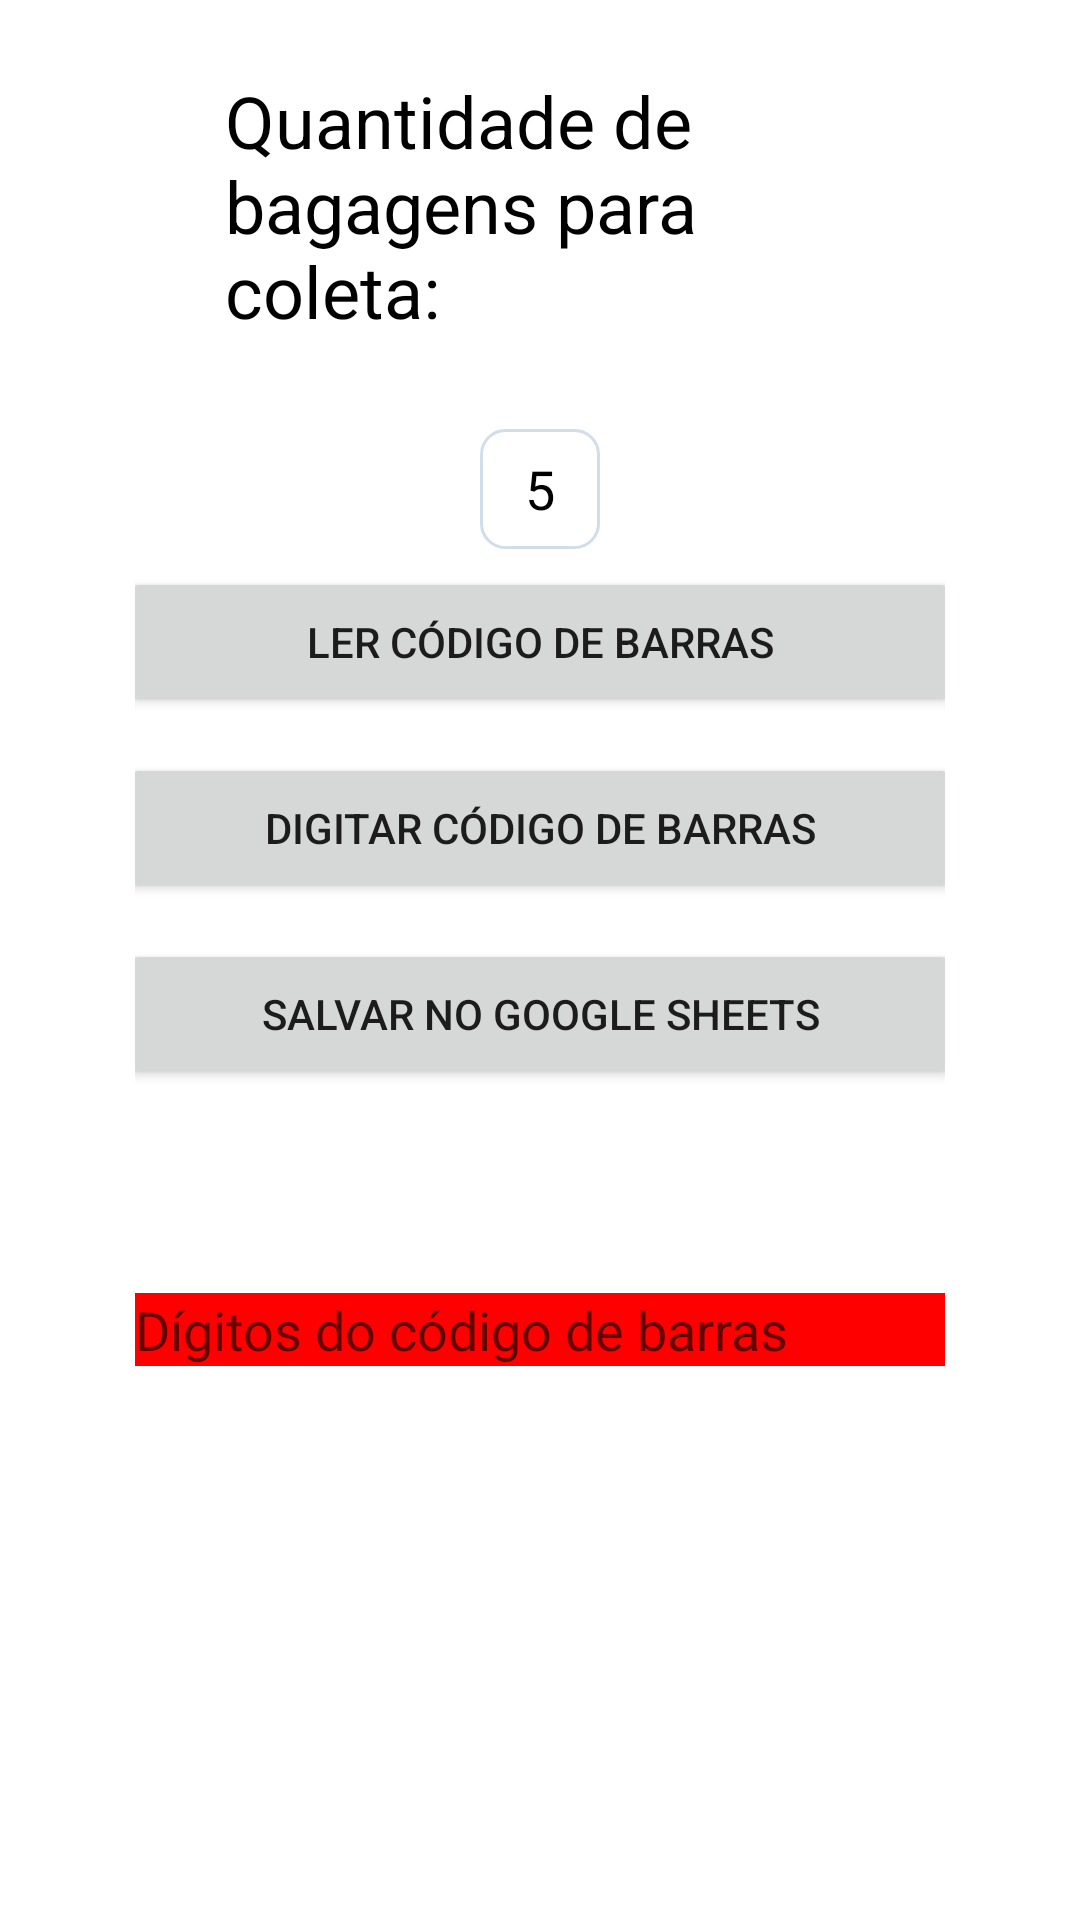

The Android layout XML behind this screen, and the referenced resources:
<!-- AndroidManifest.xml: application theme Theme.App_coleta_de_bagagens -->
<!-- res/layout/scan_form_layout.xml -->
<?xml version="1.0" encoding="utf-8"?>
<androidx.constraintlayout.widget.ConstraintLayout xmlns:android="http://schemas.android.com/apk/res/android"
    xmlns:app="http://schemas.android.com/apk/res-auto"
    xmlns:tools="http://schemas.android.com/tools"
    android:layout_width="match_parent"
    android:orientation="vertical"
    android:gravity="center"
    android:layout_height="match_parent"
    tools:context=".activities.TestSaveBarCodeIntoExcel">

    <ScrollView
        android:id="@+id/scrollView"
        android:layout_width="match_parent"
        android:layout_height="match_parent"
        android:background="@color/colorSecondary"
        android:paddingLeft="45dp"
        android:paddingRight="45dp"
        tools:layout_editor_absoluteY="72dp">

    <LinearLayout
        android:layout_width="match_parent"
        android:layout_height="wrap_content"
        android:gravity="center"
        android:orientation="vertical"
        android:paddingTop="24dp"
        android:paddingBottom="24dp">


        <TextView
            android:id="@+id/text_qtde_bagagens_para_coleta"
            android:layout_width="match_parent"
            android:layout_height="wrap_content"
            android:layout_marginLeft="30dp"
            android:layout_marginRight="30dp"
            android:layout_marginBottom="30dp"
            android:text="@string/text_qtde_bagagens_para_coleta"
            android:textColor="#000000"
            android:textSize="24dp" />

        <EditText
            android:id="@+id/ediTextQtdeBagagensColeta"
            android:layout_width="40dp"
            android:layout_height="40dp"
            android:layout_centerHorizontal="true"
            android:background="@drawable/edit_rounded_border"
            android:hint="número"
            android:inputType="number"
            android:text="5"
            android:textColorHint="#000"
            android:textColor="#000"
            android:textSize="18sp"
            android:textAlignment="center"
            app:layout_constraintEnd_toEndOf="parent"
            app:layout_constraintStart_toStartOf="parent"
            app:layout_constraintTop_toTopOf="parent" />

        <Button
            android:id="@+id/buttonscanbarcode"
            android:layout_width="280dp"
            android:layout_height="50dp"
            android:layout_margin="6dp"
            android:text="Ler código de barras"
            app:layout_constraintBottom_toBottomOf="parent"
            app:layout_constraintEnd_toEndOf="parent"
            app:layout_constraintStart_toStartOf="parent"
            app:layout_constraintTop_toTopOf="parent" />

        <Button
            android:id="@+id/buttonenterbarcode"
            android:layout_width="280dp"
            android:layout_height="50dp"
            android:layout_margin="6dp"
            android:text="Digitar código de barras"
            app:layout_constraintBottom_toBottomOf="parent"
            app:layout_constraintEnd_toEndOf="parent"
            app:layout_constraintStart_toStartOf="parent"
            app:layout_constraintTop_toTopOf="parent" />

        <Button
            android:id="@+id/button_salvar"
            android:layout_width="280dp"
            android:layout_height="50dp"
            android:layout_margin="6dp"
            android:text="Salvar no Google Sheets"
            app:layout_constraintBottom_toBottomOf="parent"
            app:layout_constraintEnd_toEndOf="parent"
            app:layout_constraintStart_toStartOf="parent"
            app:layout_constraintTop_toTopOf="parent"
            android:onClick="salvarCodigoBarrasNoExcel"/>

        <Button
            android:visibility="invisible"
            android:id="@+id/buttontoast"
            android:layout_width="280dp"
            android:layout_height="50dp"
            android:layout_margin="6dp"
            android:text="Exibir bagagem encontrada"
            app:layout_constraintBottom_toBottomOf="parent"
            app:layout_constraintEnd_toEndOf="parent"
            app:layout_constraintStart_toStartOf="parent"
            app:layout_constraintTop_toBottomOf="@+id/barcodetextview" />

        
        <EditText
            android:id="@+id/editText_codigoBarras"
            android:layout_width="match_parent"
            android:layout_height="wrap_content"
            android:hint="Dígitos do código de barras"
            android:textColor="#000000"
            android:background="#FF0000"/>

        
    </LinearLayout>
    </ScrollView>
</androidx.constraintlayout.widget.ConstraintLayout>
<!-- resources referenced by this layout -->
<resources>
  <color name="colorSecondary">#FFFFFF</color>
  <!-- drawable edit_rounded_border (drawable) -->
  <?xml version="1.0" encoding="utf-8"?>
  <shape xmlns:android="http://schemas.android.com/apk/res/android">
  
      
      <solid android:color="@color/colorSecondary" />
  
      
      <stroke
          android:width="1dp"
          android:color="@color/colorTextSecondary" />
  
      
      <corners android:radius="8dp" />
  </shape>
  <string name="text_qtde_bagagens_para_coleta">Quantidade de bagagens para coleta:</string>
  <string name="tot_bagagens_lidas">Total de bagagens lidas:</string>
  <style name="Theme.App_coleta_de_bagagens" parent="Theme.MaterialComponents.DayNight.DarkActionBar">
          
          <item name="colorPrimary">@color/purple_500</item>
          <item name="colorPrimaryVariant">@color/purple_700</item>
          <item name="colorOnPrimary">@color/white</item>
          
          <item name="colorSecondary">@color/teal_200</item>
          <item name="colorSecondaryVariant">@color/teal_700</item>
          <item name="colorOnSecondary">@color/black</item>
          
          <item name="android:statusBarColor" tools:targetApi="l">?attr/colorPrimaryVariant</item>
          
      </style>
  <color name="colorTextSecondary">#99B2C9DC</color>
  <color name="purple_500">#FF6200EE</color>
  <color name="purple_700">#FF3700B3</color>
  <color name="white">#FFFFFFFF</color>
  <color name="teal_200">#FF03DAC5</color>
  <color name="teal_700">#FF018786</color>
  <color name="black">#FF000000</color>
</resources>
